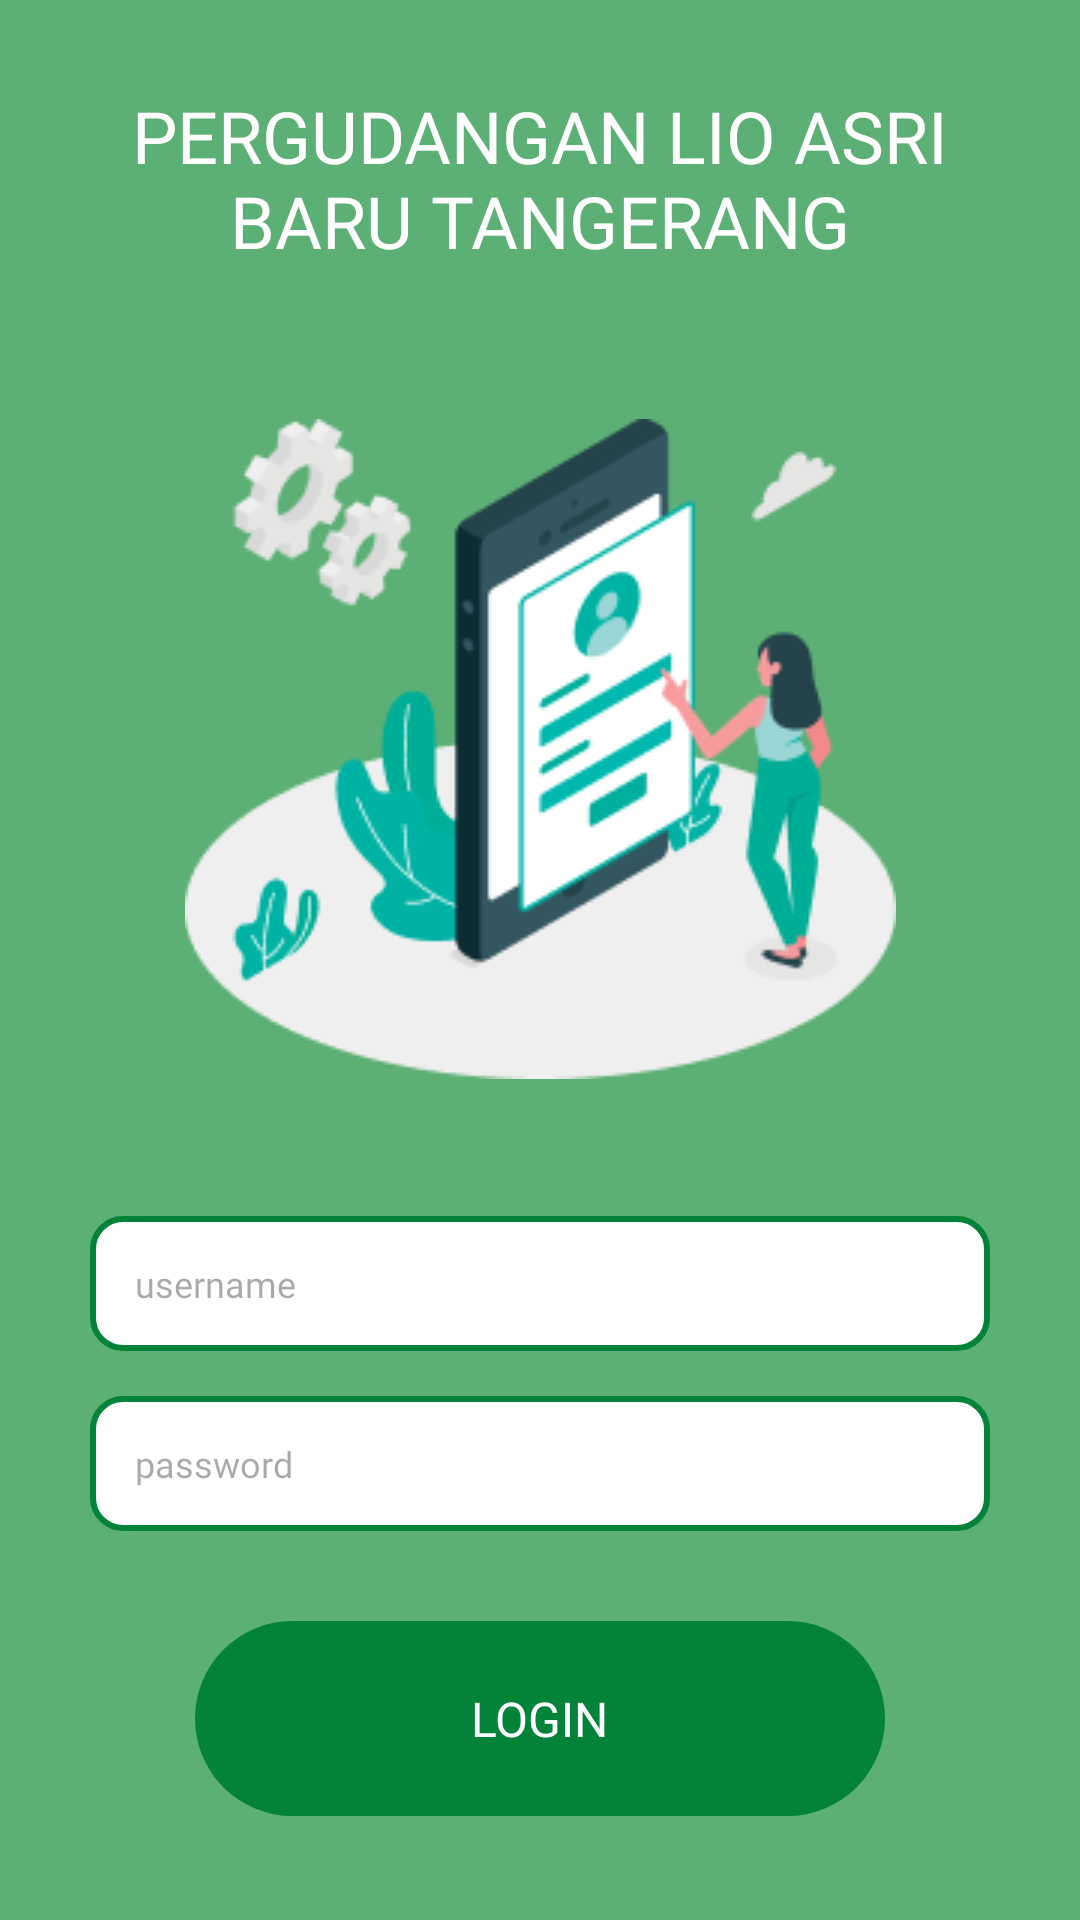

This screen was rendered from an Android layout file. Write that file and the resources it references.
<!-- AndroidManifest.xml: application theme Theme.Presensi -->
<!-- res/layout/login.xml -->
<?xml version="1.0" encoding="utf-8"?>
<layout xmlns:android="http://schemas.android.com/apk/res/android"
    xmlns:app="http://schemas.android.com/apk/res-auto"
    xmlns:tools="http://schemas.android.com/tools">

    <androidx.constraintlayout.widget.ConstraintLayout
        android:layout_width="match_parent"
        android:layout_height="match_parent"
        android:background="@color/greenBackground"
        tools:context=".Login">

        <TextView
            android:id="@+id/textView"
            android:layout_width="match_parent"
            android:layout_height="wrap_content"
            android:layout_marginHorizontal="30dp"
            android:fontFamily="@font/inter_bold"
            android:text="PERGUDANGAN LIO ASRI BARU TANGERANG"
            android:textAlignment="center"
            android:textColor="@color/white"
            android:textSize="24sp"
            app:layout_constraintBottom_toBottomOf="parent"
            app:layout_constraintEnd_toEndOf="parent"
            app:layout_constraintStart_toStartOf="parent"
            app:layout_constraintTop_toTopOf="parent"
            app:layout_constraintVertical_bias="0.05" />

        <ImageView
            android:id="@+id/imageView"
            android:layout_width="wrap_content"
            android:layout_height="wrap_content"
            android:layout_marginTop="50dp"
            android:background="@drawable/ic_splash_screen"
            app:layout_constraintEnd_toEndOf="parent"
            app:layout_constraintStart_toStartOf="parent"
            app:layout_constraintTop_toBottomOf="@id/textView" />

        <LinearLayout
            android:layout_width="match_parent"
            android:layout_height="wrap_content"
            android:layout_marginHorizontal="30dp"
            android:orientation="vertical"
            app:layout_constraintBottom_toBottomOf="parent"
            app:layout_constraintEnd_toEndOf="parent"
            app:layout_constraintStart_toStartOf="parent"
            app:layout_constraintTop_toBottomOf="@+id/imageView"
            app:layout_constraintVertical_bias="0.57">

            <EditText
                android:id="@+id/inputUsername"
                android:layout_width="match_parent"
                android:layout_height="45dp"
                android:hint="username"
                android:paddingLeft="15dp"
                android:fontFamily="@font/inter_regular"
                android:textSize="12sp"
                android:textColor="#202020"
                android:maxLines="1"
                android:lines="1"
                android:background="@drawable/rect_blank_radius_green" />

            <EditText
                android:id="@+id/inputPassword"
                android:layout_width="match_parent"
                android:layout_height="45dp"
                android:layout_marginTop="15dp"
                android:hint="password"
                android:inputType="textPassword"
                android:paddingLeft="15dp"
                android:fontFamily="@font/inter_regular"
                android:textSize="12sp"
                android:textColor="#202020"
                android:background="@drawable/rect_blank_radius_green" />

            <RelativeLayout
                android:id="@+id/btnLogin"
                android:layout_width="230dp"
                android:layout_height="65dp"
                android:layout_gravity="center"
                android:layout_marginTop="30dp"
                android:background="@drawable/rect_green_radius">
                <TextView
                    android:layout_width="wrap_content"
                    android:layout_height="wrap_content"
                    android:layout_centerInParent="true"
                    android:fontFamily="@font/inter_bold"
                    android:text="LOGIN"
                    android:textColor="@color/white"
                    android:textSize="16sp" />
            </RelativeLayout>
        </LinearLayout>

    </androidx.constraintlayout.widget.ConstraintLayout>
</layout>
<!-- resources referenced by this layout -->
<resources>
  <color name="greenBackground">#5DB075</color>
  <color name="white">#FFFFFFFF</color>
  <!-- drawable ic_splash_screen: png bitmap (drawable, 17115 bytes) -->
  <!-- drawable rect_blank_radius_green (drawable) -->
  <?xml version="1.0" encoding="utf-8"?>
  <shape
      xmlns:android="http://schemas.android.com/apk/res/android"
      android:shape="rectangle">
      <stroke android:color="#038239" android:width="2dp" />
      <corners android:radius="10dp" />
      <solid android:color="#FFFFFF" />
  </shape>
  <!-- drawable rect_green_radius (drawable) -->
  <?xml version="1.0" encoding="utf-8"?>
  <shape
      xmlns:android="http://schemas.android.com/apk/res/android"
      android:shape="rectangle">
      <corners android:radius="60dp" />
      <solid android:color="#038239" />
  </shape>
  <style name="Theme.Presensi" parent="Base.Theme.Presensi" />
  <style name="Base.Theme.Presensi" parent="Theme.Material3.Light.NoActionBar">
          
          
      </style>
</resources>
